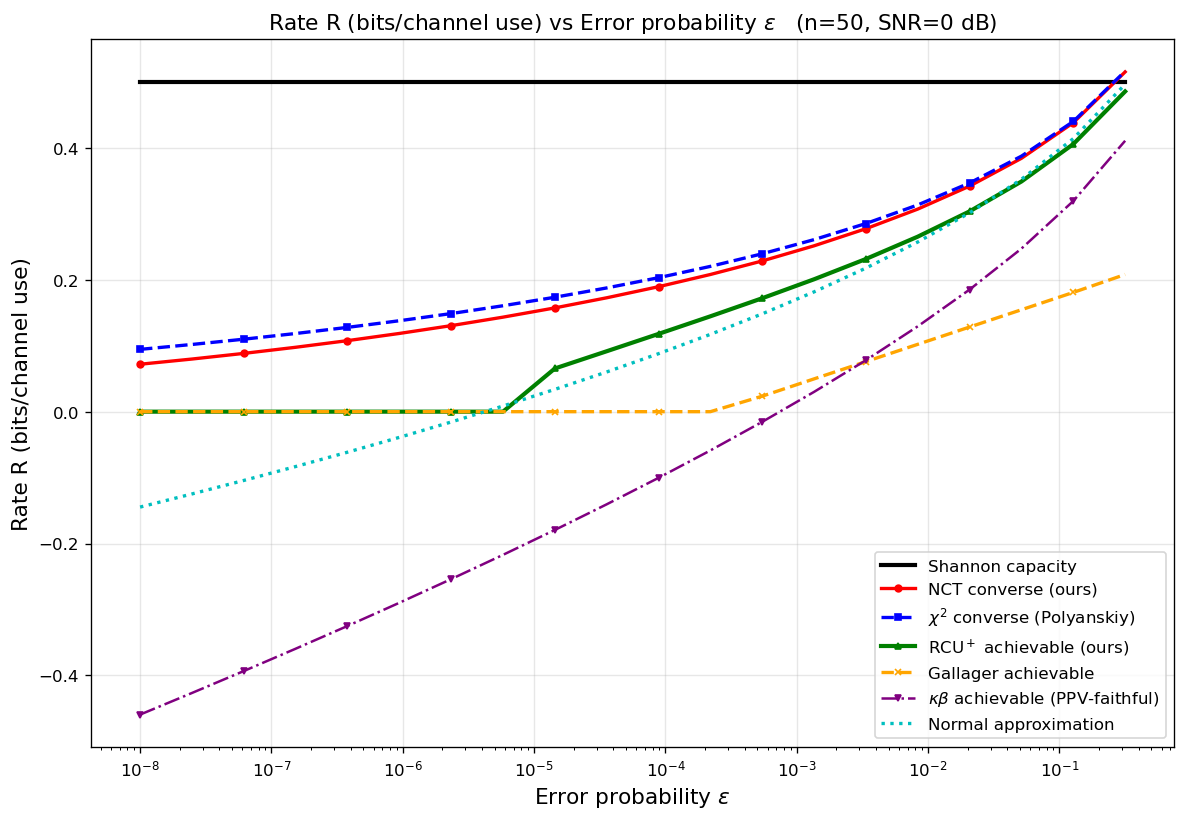

Source data for this figure (header and first rows):
curve, n, snr_db, epsilon, rate_bits
Shannon capacity, 50, 0, 1e-08, 0.5
Shannon capacity, 50, 0, 2.48163e-08, 0.5
Shannon capacity, 50, 0, 6.15848e-08, 0.5
Shannon capacity, 50, 0, 1.52831e-07, 0.5
Shannon capacity, 50, 0, 3.79269e-07, 0.5
Shannon capacity, 50, 0, 9.41205e-07, 0.5
Shannon capacity, 50, 0, 2.33572e-06, 0.5
Shannon capacity, 50, 0, 5.79639e-06, 0.5
Shannon capacity, 50, 0, 1.43845e-05, 0.5
Shannon capacity, 50, 0, 3.5697e-05, 0.5
Shannon capacity, 50, 0, 8.85867e-05, 0.5
Shannon capacity, 50, 0, 0.0002198, 0.5
Shannon capacity, 50, 0, 0.0005456, 0.5
Shannon capacity, 50, 0, 0.001354, 0.5
Shannon capacity, 50, 0, 0.00336, 0.5
Shannon capacity, 50, 0, 0.008338, 0.5
Shannon capacity, 50, 0, 0.02069, 0.5
Shannon capacity, 50, 0, 0.05135, 0.5
Shannon capacity, 50, 0, 0.1274, 0.5
Shannon capacity, 50, 0, 0.3162, 0.5
NCT converse (ours), 50, 0, 1e-08, 0.07194
NCT converse (ours), 50, 0, 2.48163e-08, 0.07983
NCT converse (ours), 50, 0, 6.15848e-08, 0.08839
NCT converse (ours), 50, 0, 1.52831e-07, 0.09767
NCT converse (ours), 50, 0, 3.79269e-07, 0.1077
NCT converse (ours), 50, 0, 9.41205e-07, 0.1186
NCT converse (ours), 50, 0, 2.33572e-06, 0.1305
NCT converse (ours), 50, 0, 5.79639e-06, 0.1434
NCT converse (ours), 50, 0, 1.43845e-05, 0.1574
NCT converse (ours), 50, 0, 3.5697e-05, 0.1727
NCT converse (ours), 50, 0, 8.85867e-05, 0.1896
NCT converse (ours), 50, 0, 0.0002198, 0.2081
NCT converse (ours), 50, 0, 0.0005456, 0.2286
NCT converse (ours), 50, 0, 0.001354, 0.2516
NCT converse (ours), 50, 0, 0.00336, 0.2775
NCT converse (ours), 50, 0, 0.008338, 0.3073
NCT converse (ours), 50, 0, 0.02069, 0.3422
NCT converse (ours), 50, 0, 0.05135, 0.3843
NCT converse (ours), 50, 0, 0.1274, 0.4383
NCT converse (ours), 50, 0, 0.3162, 0.5154
$\chi^2$ converse (Polyanskiy), 50, 0, 1e-08, 0.09451
$\chi^2$ converse (Polyanskiy), 50, 0, 2.48163e-08, 0.1019
$\chi^2$ converse (Polyanskiy), 50, 0, 6.15848e-08, 0.1099
$\chi^2$ converse (Polyanskiy), 50, 0, 1.52831e-07, 0.1186
$\chi^2$ converse (Polyanskiy), 50, 0, 3.79269e-07, 0.1279
$\chi^2$ converse (Polyanskiy), 50, 0, 9.41205e-07, 0.1379
$\chi^2$ converse (Polyanskiy), 50, 0, 2.33572e-06, 0.1488
$\chi^2$ converse (Polyanskiy), 50, 0, 5.79639e-06, 0.1607
$\chi^2$ converse (Polyanskiy), 50, 0, 1.43845e-05, 0.1736
$\chi^2$ converse (Polyanskiy), 50, 0, 3.5697e-05, 0.1877
$\chi^2$ converse (Polyanskiy), 50, 0, 8.85867e-05, 0.2032
$\chi^2$ converse (Polyanskiy), 50, 0, 0.0002198, 0.2204
$\chi^2$ converse (Polyanskiy), 50, 0, 0.0005456, 0.2395
$\chi^2$ converse (Polyanskiy), 50, 0, 0.001354, 0.261
$\chi^2$ converse (Polyanskiy), 50, 0, 0.00336, 0.2854
$\chi^2$ converse (Polyanskiy), 50, 0, 0.008338, 0.3136
$\chi^2$ converse (Polyanskiy), 50, 0, 0.02069, 0.3469
$\chi^2$ converse (Polyanskiy), 50, 0, 0.05135, 0.3876
$\chi^2$ converse (Polyanskiy), 50, 0, 0.1274, 0.4402
$\chi^2$ converse (Polyanskiy), 50, 0, 0.3162, 0.5165
... 80 more rows
